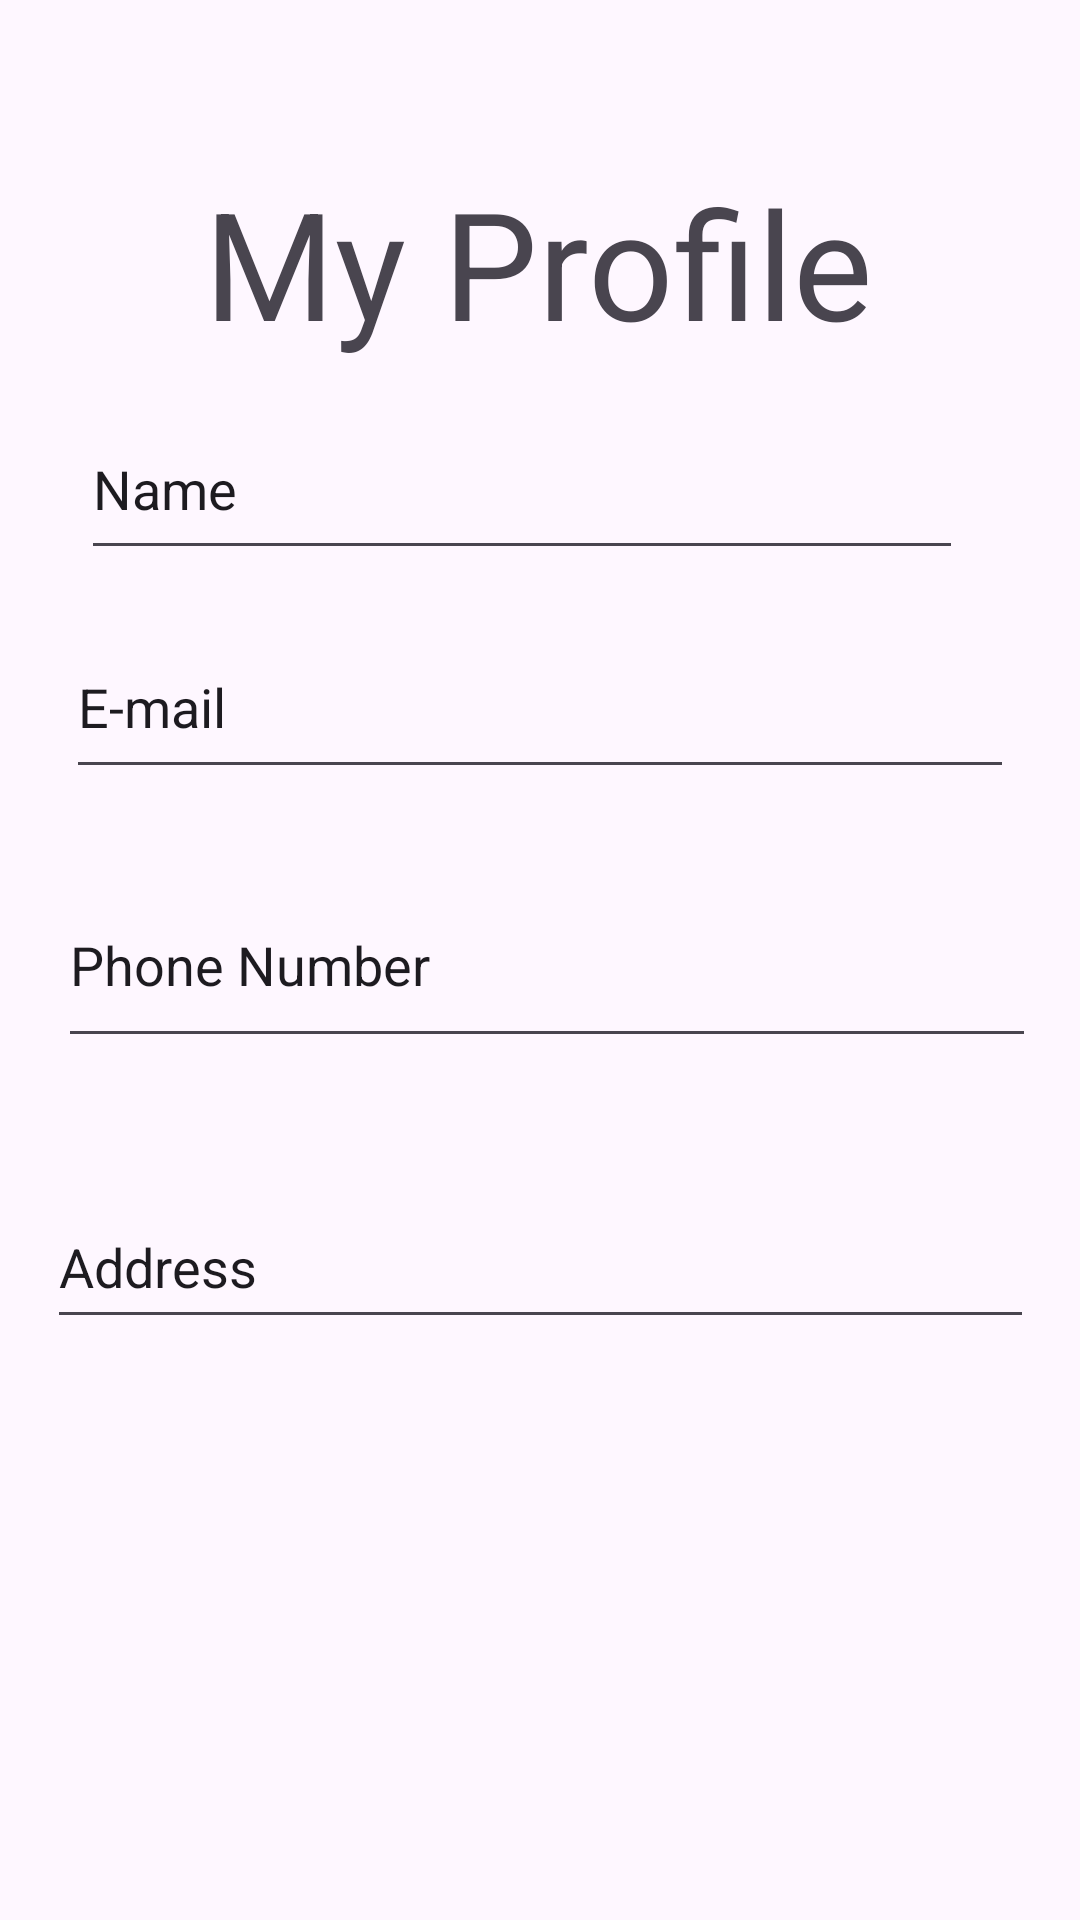

Android layout source for this screen:
<!-- AndroidManifest.xml: application theme Base.Theme.WasteManagement -->
<!-- res/layout/fragment_third.xml -->
<?xml version="1.0" encoding="utf-8"?>
<androidx.constraintlayout.widget.ConstraintLayout
    xmlns:android="http://schemas.android.com/apk/res/android"
    xmlns:app="http://schemas.android.com/apk/res-auto"
    xmlns:tools="http://schemas.android.com/tools"
    android:layout_width="match_parent"
    android:layout_height="match_parent"
    tools:context=".ThirdFragment">

    <EditText
        android:id="@+id/editTextText"
        android:layout_width="294dp"
        android:layout_height="57dp"
        android:ems="10"
        android:inputType="text"
        android:text="Name"
        app:layout_constraintBottom_toTopOf="@+id/editTextTextEmailAddress2"
        app:layout_constraintEnd_toEndOf="parent"
        app:layout_constraintHorizontal_bias="0.41"
        app:layout_constraintStart_toStartOf="parent"
        app:layout_constraintTop_toTopOf="parent"
        app:layout_constraintVertical_bias="0.898" />

    <EditText
        android:id="@+id/editTextTextEmailAddress2"
        android:layout_width="316dp"
        android:layout_height="58dp"
        android:ems="10"
        android:inputType="textEmailAddress"
        android:text="E-mail"
        app:layout_constraintBottom_toTopOf="@+id/editTextPhone2"
        app:layout_constraintEnd_toEndOf="parent"
        app:layout_constraintStart_toStartOf="parent"
        app:layout_constraintTop_toTopOf="parent"
        app:layout_constraintVertical_bias="0.892" />

    <EditText
        android:id="@+id/editTextPhone2"
        android:layout_width="326dp"
        android:layout_height="65dp"
        android:ems="10"
        android:inputType="phone"
        android:text="Phone Number"
        app:layout_constraintBottom_toBottomOf="parent"
        app:layout_constraintEnd_toEndOf="parent"
        app:layout_constraintHorizontal_bias="0.564"
        app:layout_constraintStart_toStartOf="parent"
        app:layout_constraintTop_toTopOf="parent" />

    <EditText
        android:id="@+id/editTextTextPostalAddress"
        android:layout_width="329dp"
        android:layout_height="51dp"
        android:ems="10"
        android:inputType="textPostalAddress"
        android:text="Address"
        app:layout_constraintBottom_toBottomOf="parent"
        app:layout_constraintEnd_toEndOf="parent"
        app:layout_constraintStart_toStartOf="parent"
        app:layout_constraintTop_toTopOf="parent"
        app:layout_constraintVertical_bias="0.671" />

    <TextView
        android:id="@+id/textView3"
        android:layout_width="wrap_content"
        android:layout_height="wrap_content"
        android:text="My Profile"
        android:textSize="50sp"
        app:layout_constraintBottom_toBottomOf="parent"
        app:layout_constraintEnd_toEndOf="parent"
        app:layout_constraintHorizontal_bias="0.497"
        app:layout_constraintStart_toStartOf="parent"
        app:layout_constraintTop_toTopOf="parent"
        app:layout_constraintVertical_bias="0.094" />

</androidx.constraintlayout.widget.ConstraintLayout>
<!-- resources referenced by this layout -->
<resources>
  <style name="Base.Theme.WasteManagement" parent="Theme.Material3.DayNight.NoActionBar">
          
          
          <item name="appPink">@color/appPink</item>
      </style>
  <color name="appPink">#FF165D</color>
</resources>
